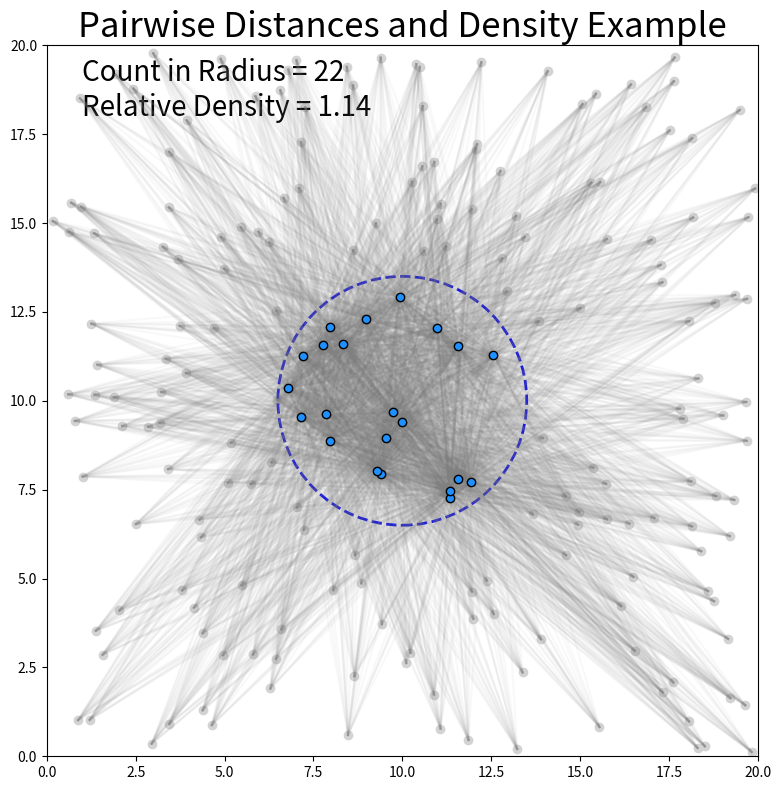

Write Python code to recreate this figure.
import matplotlib.pyplot as plt
import numpy as np
import math

# Parameters
radius = 3.5  # Radius of sampling sphere
box_size = 20  # Size of the square box (20x20)
num_particles = 200  # Total particles uniformly distributed in the box
center = (box_size / 2, box_size / 2)

# Generate uniformly distributed particles
xs = np.random.uniform(0, box_size, num_particles)
ys = np.random.uniform(0, box_size, num_particles)
positions = np.column_stack((xs, ys))

# Determine which particles are within 3.5 of the center
distances_to_center = np.linalg.norm(positions - center, axis=1)
within_radius_mask = distances_to_center <= radius
within_radius_positions = positions[within_radius_mask]

# Count and density calculation
count_in_sphere = len(within_radius_positions)
area_sphere = math.pi * radius**2
area_box = box_size ** 2
bulk_density = num_particles / area_box
local_density = count_in_sphere / area_sphere
relative_density = local_density / bulk_density

# Plot setup
fig, ax = plt.subplots(figsize=(8, 8))
ax.set_xlim(0, box_size)
ax.set_ylim(0, box_size)
ax.set_aspect("equal")
ax.set_title("Pairwise Distances and Density Example", fontsize=25)


# Draw all particles
oxs = []
oys = []
for i, pos in enumerate(positions):
    if (not within_radius_mask[i]):
        oxs.append(pos[0])
        oys.append(pos[1])

ax.scatter(oxs, oys, color="lightgray", label="Outside Radius", zorder=0)

# Draw center sphere
circle = plt.Circle(center, radius, color="blue", fill=False, linestyle="--", linewidth=2)
ax.add_patch(circle)

# Draw pairwise distances from each center particle to all others
for p1 in within_radius_positions:
    for p2 in positions:
        ax.plot([p1[0], p2[0]], [p1[1], p2[1]], color='gray', alpha=0.05, zorder=5)

# Draw particles within center sphere
ax.scatter(*within_radius_positions.T, color="dodgerblue", edgecolor="black", label="Within Radius", zorder=10)

# Annotations
ax.text(1, box_size - 1, f"Count in Radius = {count_in_sphere}", fontsize=20)
ax.text(1, box_size - 2, f"Relative Density = {relative_density:.2f}", fontsize=20)

# ax.legend(loc = "lower left", fontsize=20)
plt.tight_layout()
plt.savefig("ExampleParams.png", dpi=500)
plt.show()
